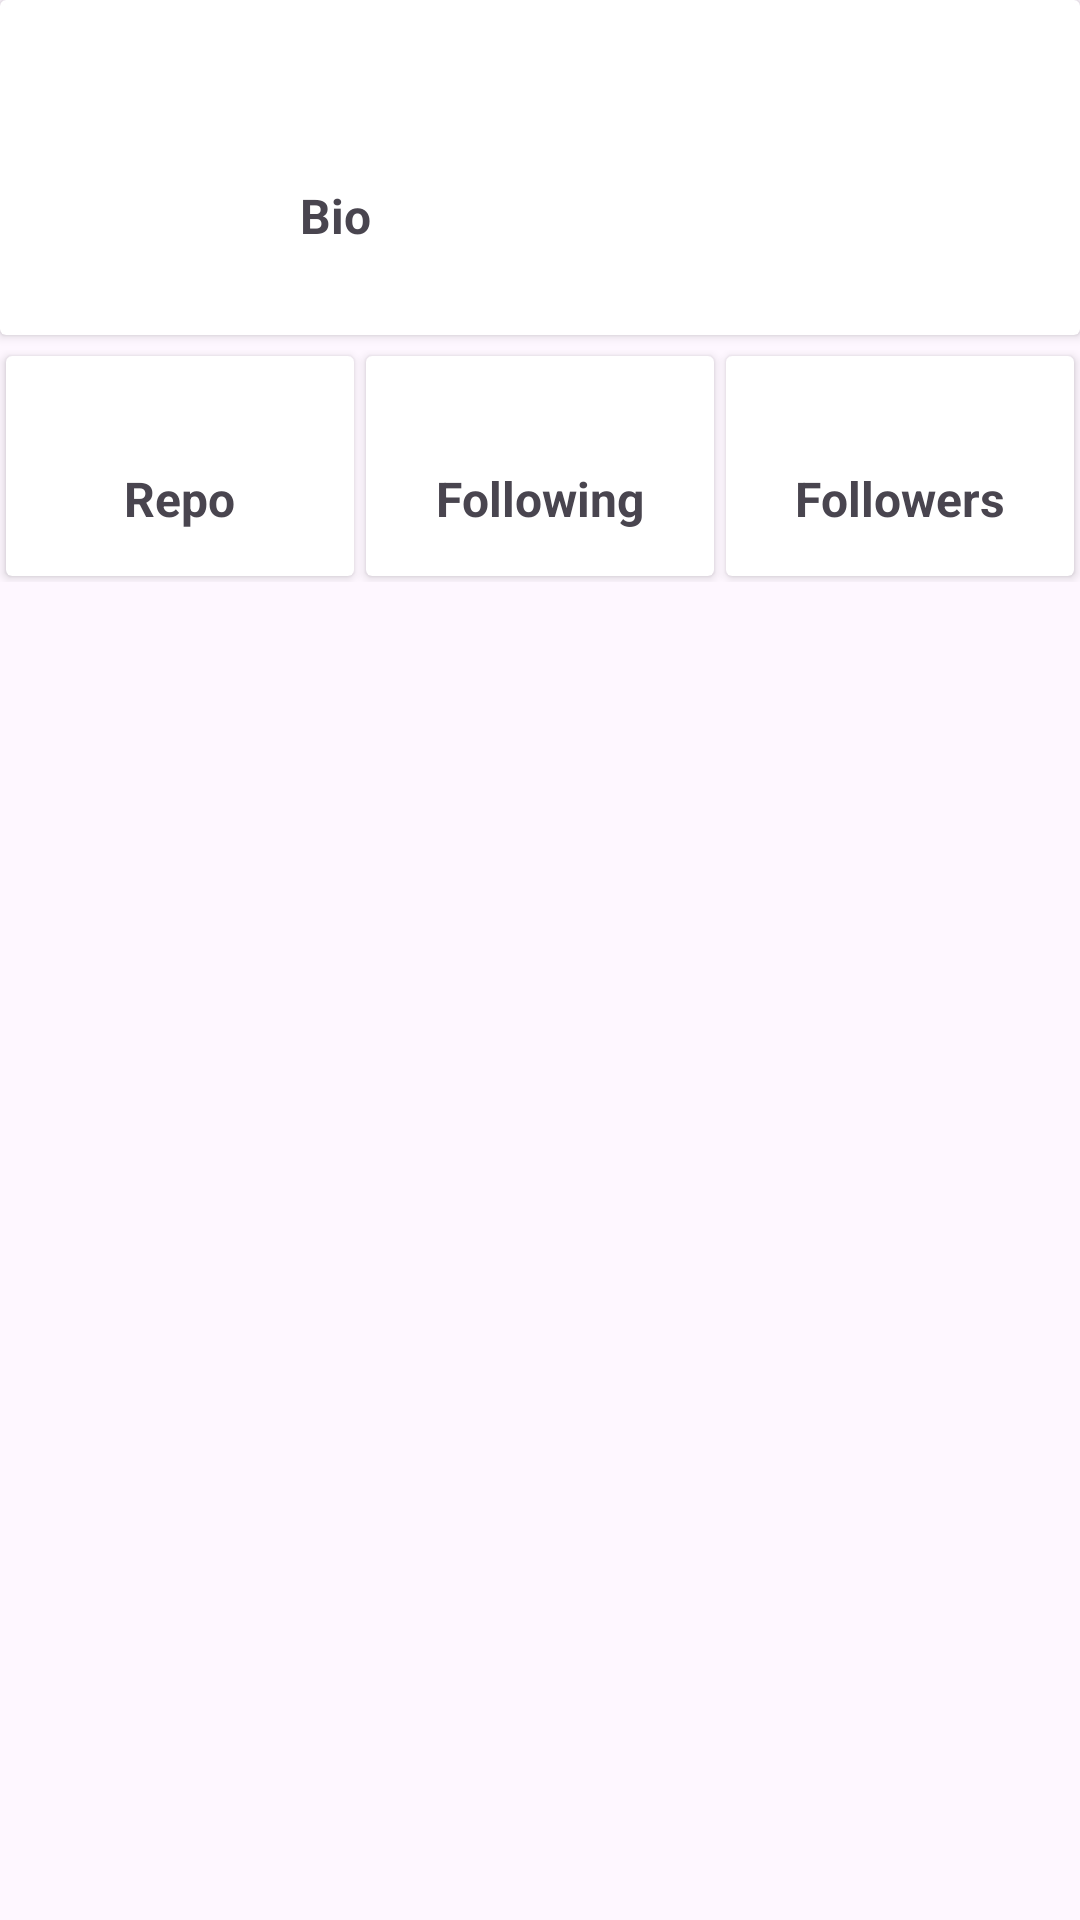

Layout XML and referenced resources for this Android screen:
<!-- AndroidManifest.xml: application theme Theme.GithubUser -->
<!-- res/layout/fragment_search_detail.xml -->
<?xml version="1.0" encoding="utf-8"?>
<androidx.constraintlayout.widget.ConstraintLayout xmlns:android="http://schemas.android.com/apk/res/android"
    xmlns:app="http://schemas.android.com/apk/res-auto"
    xmlns:tools="http://schemas.android.com/tools"
    android:layout_width="match_parent"
    android:layout_height="match_parent">

    <androidx.cardview.widget.CardView
        android:id="@+id/cv_main"
        android:layout_width="0dp"
        android:layout_height="wrap_content"
        android:layout_marginBottom="2dp"
        app:contentPadding="10dp"
        app:layout_constraintEnd_toEndOf="parent"
        app:layout_constraintStart_toStartOf="parent"
        app:layout_constraintTop_toTopOf="parent">

        <LinearLayout
            android:layout_width="match_parent"
            android:layout_height="wrap_content"
            android:orientation="vertical">

            <LinearLayout
                android:layout_width="match_parent"
                android:layout_height="wrap_content"
                android:orientation="horizontal">

                <ImageView
                    android:id="@+id/img_avatar"
                    android:layout_width="80dp"
                    android:layout_height="80dp"
                    tools:src="@drawable/ic_placeholder" />

                <LinearLayout
                    android:layout_width="0dp"
                    android:layout_height="wrap_content"
                    android:layout_marginStart="10dp"
                    android:layout_weight="1"
                    android:orientation="vertical">

                    <LinearLayout
                        android:layout_width="match_parent"
                        android:layout_height="wrap_content"
                        android:orientation="horizontal">

                        <TextView
                            android:id="@+id/tv_name"
                            android:layout_width="0dp"
                            android:layout_height="wrap_content"
                            android:layout_weight="1"
                            android:textSize="20sp"
                            android:textStyle="bold"
                            tools:text="@string/name" />

                        <TextView
                            android:id="@+id/tv_join_date"
                            android:layout_width="wrap_content"
                            android:layout_height="wrap_content"
                            android:textSize="14sp"
                            tools:text="@string/dummy_date" />

                    </LinearLayout>

                    <TextView
                        android:id="@+id/tv_username"
                        android:layout_width="wrap_content"
                        android:layout_height="wrap_content"
                        android:textSize="14sp"
                        tools:text="@string/username" />


                    <TextView
                        android:layout_width="wrap_content"
                        android:layout_height="wrap_content"
                        android:layout_marginTop="5dp"
                        android:text="@string/bio"
                        android:textSize="16sp"
                        android:textStyle="bold" />

                    <TextView
                        android:id="@+id/tv_bio"
                        android:layout_width="wrap_content"
                        android:layout_height="wrap_content"
                        android:textSize="14sp"
                        tools:text="@string/dummy_bio" />

                </LinearLayout>

            </LinearLayout>

        </LinearLayout>

    </androidx.cardview.widget.CardView>

    <LinearLayout
        android:layout_width="0dp"
        android:layout_height="wrap_content"
        android:layout_marginTop="5dp"
        android:orientation="horizontal"
        app:layout_constraintEnd_toEndOf="parent"
        app:layout_constraintStart_toStartOf="parent"
        app:layout_constraintTop_toBottomOf="@+id/cv_main">

        <androidx.cardview.widget.CardView
            android:layout_width="0dp"
            android:layout_weight="1"
            android:layout_height="wrap_content"
            android:layout_margin="2dp">

            <LinearLayout
                android:layout_width="match_parent"
                android:layout_height="wrap_content"
                android:gravity="center"
                android:orientation="vertical"
                android:paddingHorizontal="10dp"
                android:paddingVertical="15dp">

                <TextView
                    android:id="@+id/tv_total_repo"
                    android:layout_width="wrap_content"
                    android:layout_height="wrap_content"
                    android:textSize="16sp"
                    android:textStyle="bold"
                    tools:text="10" />

                <TextView
                    android:layout_width="wrap_content"
                    android:layout_height="wrap_content"
                    android:text="Repo"
                    android:textSize="16sp"
                    android:textStyle="bold" />

            </LinearLayout>

        </androidx.cardview.widget.CardView>

        <androidx.cardview.widget.CardView
            android:layout_width="0dp"
            android:layout_height="wrap_content"
            android:layout_margin="2dp"
            android:layout_weight="1">

            <LinearLayout
                android:layout_width="match_parent"
                android:layout_height="wrap_content"
                android:gravity="center"
                android:orientation="vertical"
                android:paddingHorizontal="10dp"
                android:paddingVertical="15dp">

                <TextView
                    android:id="@+id/tv_total_following"
                    android:layout_width="wrap_content"
                    android:layout_height="wrap_content"
                    android:textSize="16sp"
                    android:textStyle="bold"
                    tools:text="5" />

                <TextView
                    android:layout_width="wrap_content"
                    android:layout_height="wrap_content"
                    android:text="Following"
                    android:textSize="16sp"
                    android:textStyle="bold" />

            </LinearLayout>

        </androidx.cardview.widget.CardView>

        <androidx.cardview.widget.CardView
            android:layout_width="0dp"
            android:layout_height="wrap_content"
            android:layout_margin="2dp"
            android:layout_weight="1">

            <LinearLayout
                android:layout_width="match_parent"
                android:layout_height="wrap_content"
                android:paddingHorizontal="10dp"
                android:paddingVertical="15dp"
                android:gravity="center"
                android:orientation="vertical">

                <TextView
                    android:id="@+id/tv_total_follower"
                    android:layout_width="wrap_content"
                    android:layout_height="wrap_content"
                    android:textSize="16sp"
                    android:textStyle="bold"
                    tools:text="5" />

                <TextView
                    android:layout_width="wrap_content"
                    android:layout_height="wrap_content"
                    android:text="Followers"
                    android:textSize="16sp"
                    android:textStyle="bold" />

            </LinearLayout>

        </androidx.cardview.widget.CardView>

    </LinearLayout>

</androidx.constraintlayout.widget.ConstraintLayout>
<!-- resources referenced by this layout -->
<resources>
  <string name="bio">Bio</string>
  <string name="dummy_bio">Lorem ipsum dolor sit amet, consectetur adipiscing elit. Nam tincidunt tortor metus, et egestas lacus lacinia vitae. Integer sagittis arcu nisl. Duis euismod, quam vitae accumsan dictum, est sem faucibus risus, ac vulputate justo massa non neque.</string>
  <string name="dummy_date">15–01-2025</string>
  <string name="name">Name</string>
  <string name="username">Username</string>
  <style name="Theme.GithubUser" parent="Base.Theme.GithubUser" />
  <style name="Base.Theme.GithubUser" parent="Theme.Material3.DayNight.NoActionBar">
          
          
          <item name="backgroundColor">@color/whiteColor</item>
      </style>
  <color name="whiteColor">#FFFFFF</color>
</resources>
